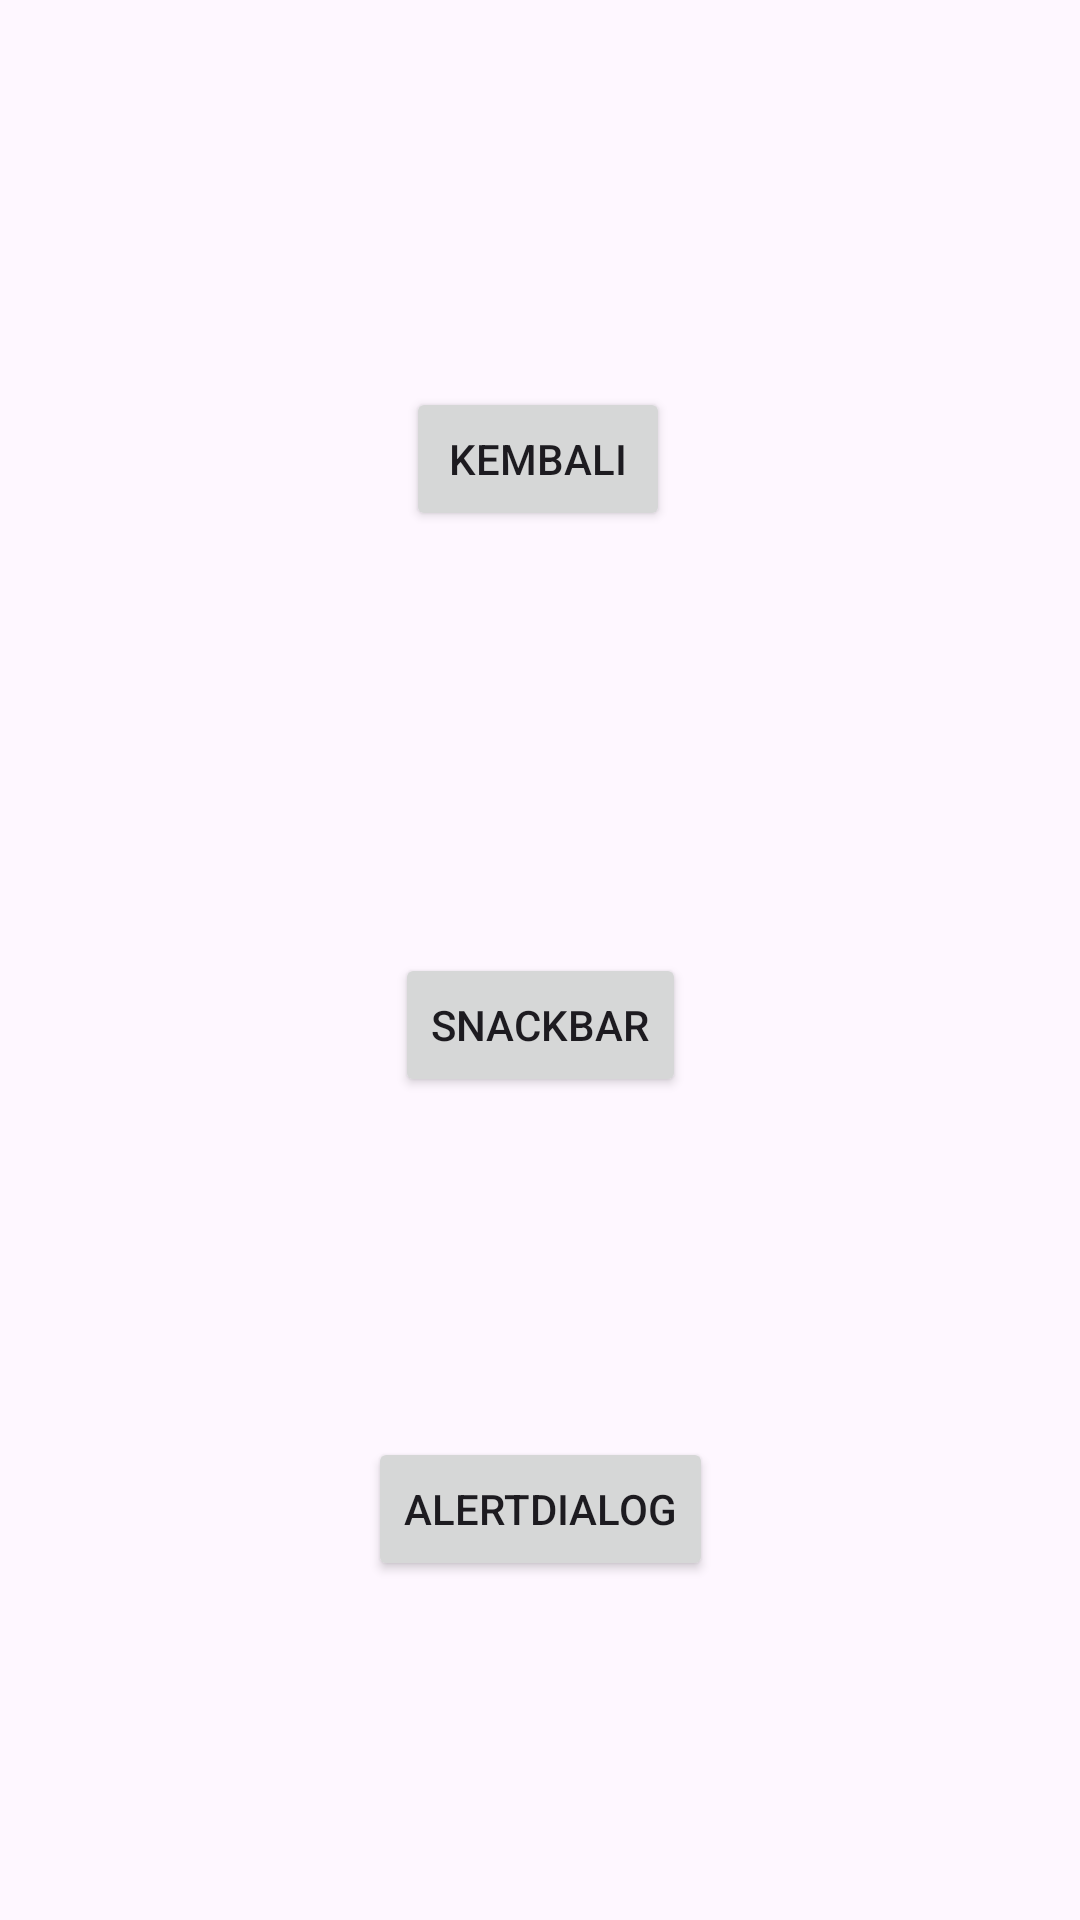

Layout XML and referenced resources for this Android screen:
<!-- AndroidManifest.xml: application theme Theme.Nawfal_3TIF -->
<!-- res/layout/activity_fourth.xml -->
<?xml version="1.0" encoding="utf-8"?>
<androidx.constraintlayout.widget.ConstraintLayout xmlns:android="http://schemas.android.com/apk/res/android"
    xmlns:app="http://schemas.android.com/apk/res-auto"
    xmlns:tools="http://schemas.android.com/tools"
    android:id="@+id/main"
    android:layout_width="match_parent"
    android:layout_height="match_parent"
    tools:context=".Home.Pertemuan4.FourthActivity">

    <Button
        android:id="@+id/kembali"
        android:layout_width="wrap_content"
        android:layout_height="wrap_content"
        android:text="Kembali"
        app:layout_constraintBottom_toBottomOf="parent"
        app:layout_constraintEnd_toEndOf="parent"
        app:layout_constraintHorizontal_bias="0.498"
        app:layout_constraintStart_toStartOf="parent"
        app:layout_constraintTop_toTopOf="parent"
        app:layout_constraintVertical_bias="0.218" />

    <Button
        android:id="@+id/btnShowSnackbar"
        android:layout_width="wrap_content"
        android:layout_height="wrap_content"
        android:text="SnackBar"
        app:layout_constraintBottom_toBottomOf="parent"
        app:layout_constraintEnd_toEndOf="parent"
        app:layout_constraintStart_toStartOf="parent"
        app:layout_constraintTop_toBottomOf="@+id/kembali"
        app:layout_constraintVertical_bias="0.339" />

    <Button
        android:id="@+id/btnShowAlertDialog"
        android:layout_width="wrap_content"
        android:layout_height="wrap_content"
        android:text="AlertDialog"
        app:layout_constraintBottom_toBottomOf="parent"
        app:layout_constraintEnd_toEndOf="parent"
        app:layout_constraintStart_toStartOf="parent"
        app:layout_constraintTop_toBottomOf="@+id/btnShowSnackbar" />
</androidx.constraintlayout.widget.ConstraintLayout>
<!-- resources referenced by this layout -->
<resources>
  <style name="Theme.Nawfal_3TIF" parent="Base.Theme.Nawfal_3TIF" />
  <style name="Base.Theme.Nawfal_3TIF" parent="Theme.Material3.DayNight.NoActionBar">
          
          
      </style>
</resources>
